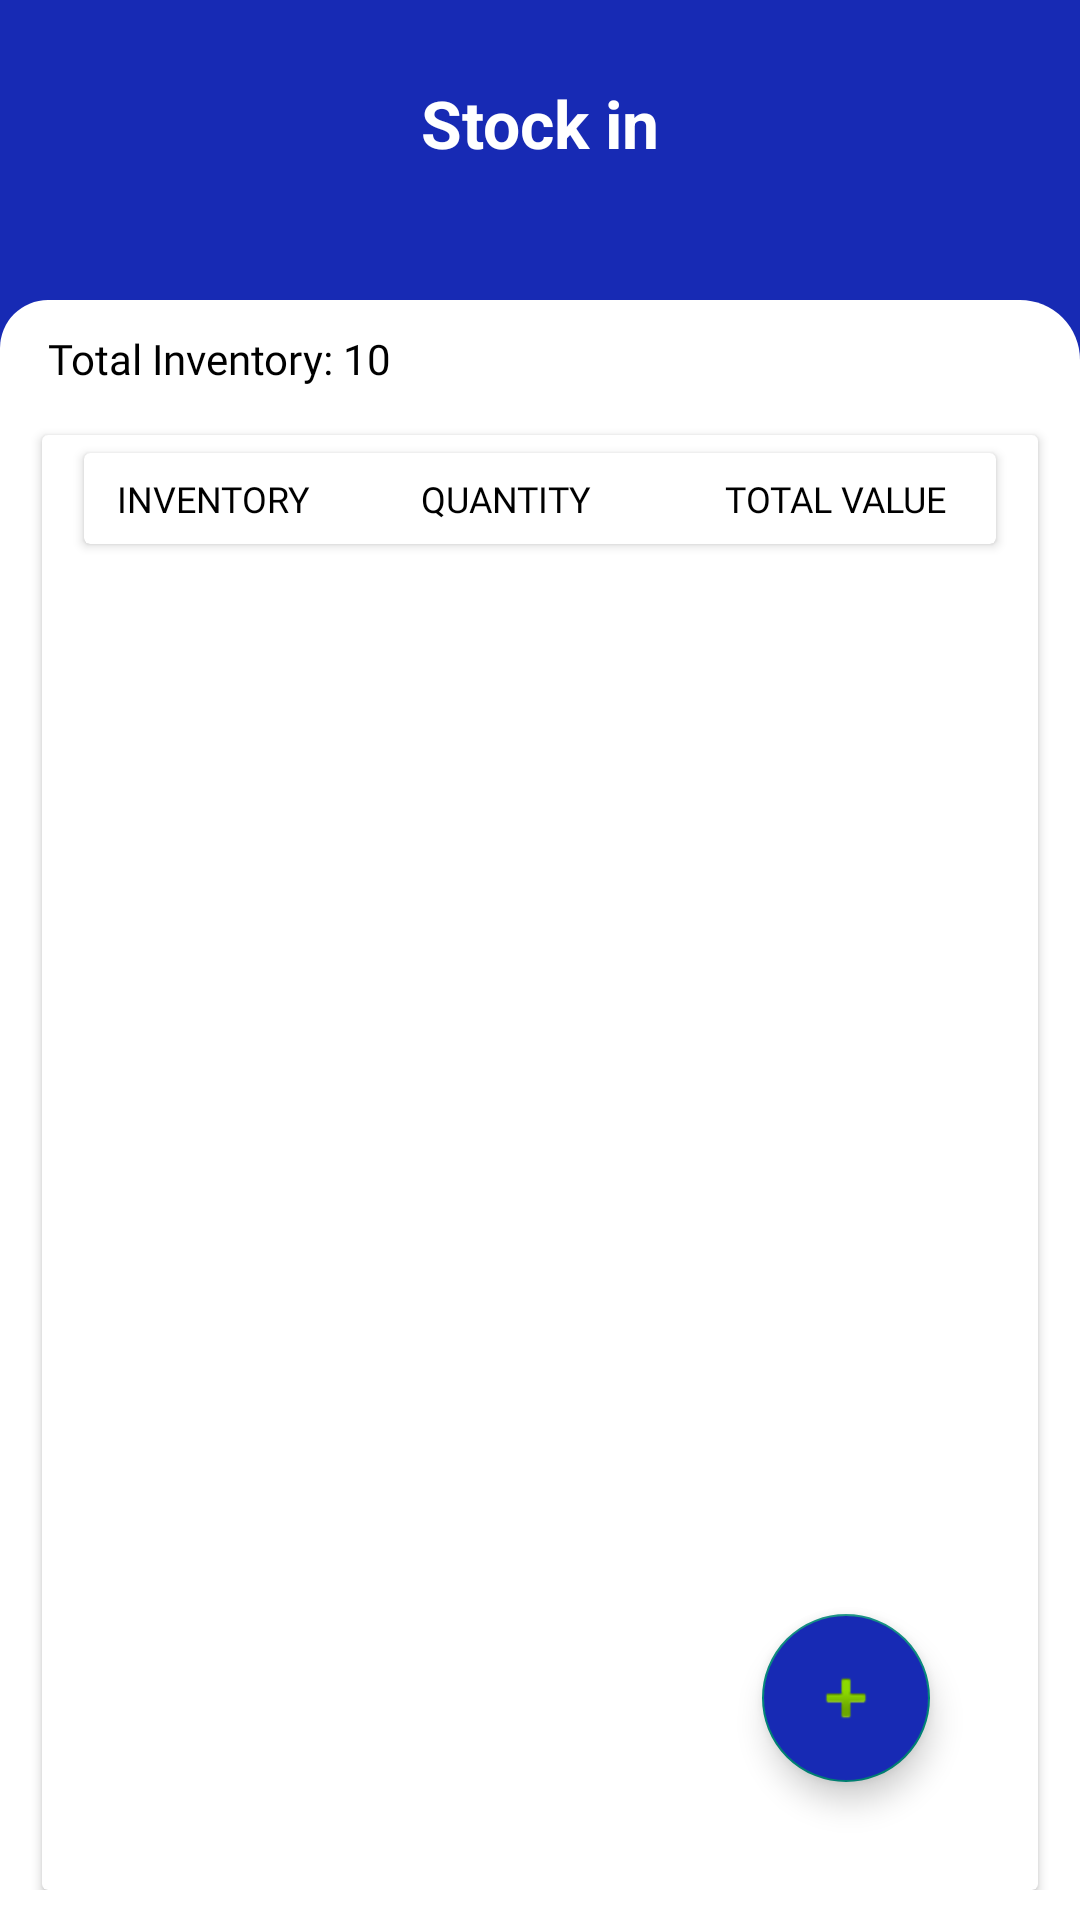

Android layout source for this screen:
<!-- AndroidManifest.xml: application theme Theme.SynfinPay -->
<!-- res/layout/fragment_stock_in.xml -->
<?xml version="1.0" encoding="utf-8"?>
<androidx.constraintlayout.widget.ConstraintLayout
    xmlns:android="http://schemas.android.com/apk/res/android"
    xmlns:app="http://schemas.android.com/apk/res-auto"
    xmlns:tools="http://schemas.android.com/tools"
    android:layout_width="match_parent"
    android:layout_height="match_parent"
    android:background="@color/primary"
    android:fitsSystemWindows="true">

    <androidx.constraintlayout.widget.ConstraintLayout
        android:layout_width="match_parent"
        android:layout_height="102dp"
        app:layout_constraintBottom_toTopOf="@id/signInBody"
        app:layout_constraintTop_toTopOf="parent"
        >

        <ImageView
            android:id="@+id/back"
            android:layout_width="wrap_content"
            android:layout_height="wrap_content"
            android:src="@drawable/baseline_arrow_back_24_white"
            android:layout_marginStart="17dp"
            app:layout_constraintStart_toStartOf="parent"
            android:layout_marginTop="27dp"
            app:layout_constraintTop_toTopOf="parent"

            />

        <TextView
            android:layout_width="wrap_content"
            android:layout_height="wrap_content"
            android:text="Stock in"
            android:textStyle="bold"
            android:textColor="@color/white"
            app:layout_constraintStart_toStartOf="parent"
            app:layout_constraintEnd_toEndOf="parent"
            app:layout_constraintTop_toTopOf="parent"
            android:layout_marginTop="27dp"
            android:textSize="22sp"
            />



    </androidx.constraintlayout.widget.ConstraintLayout>


    <androidx.constraintlayout.widget.ConstraintLayout
        android:id="@+id/signInBody"
        android:layout_width="match_parent"
        android:layout_height="match_parent"
        android:background="@drawable/fragment_shape"
        android:layout_marginTop="100dp"
        app:layout_constraintEnd_toEndOf="parent"
        app:layout_constraintHorizontal_bias="0.0"
        app:layout_constraintStart_toStartOf="parent"
        tools:layout_editor_absoluteY="87dp">

        <androidx.core.widget.NestedScrollView
            android:layout_width="match_parent"
            android:layout_height="0dp"
            android:fillViewport="true"
            android:paddingBottom="10dp"
            app:layout_constraintBottom_toBottomOf="parent"
            app:layout_constraintEnd_toEndOf="parent"
            app:layout_constraintStart_toStartOf="parent"
            app:layout_constraintTop_toTopOf="parent">

        <androidx.constraintlayout.widget.ConstraintLayout
            android:layout_width="match_parent"
            android:layout_height="match_parent"
            tools:context=".ui.homepage.loan.LoanDashBoardFragment">


                <TextView
                    android:id="@+id/tithe_title"
                    android:layout_width="wrap_content"
                    android:layout_height="wrap_content"
                    android:layout_marginStart="16dp"
                    android:layout_marginTop="10dp"
                    android:fontFamily="@font/poppinsregular"
                    android:text="Total Inventory: 10"
                    android:textColor="@color/black"
                    android:textSize="14sp"
                    app:layout_constraintStart_toStartOf="parent"
                    app:layout_constraintTop_toTopOf="parent" />


                <androidx.cardview.widget.CardView
                    android:layout_width="match_parent"
                    android:layout_height="0dp"
                    android:layout_marginStart="14dp"
                    android:layout_marginTop="16dp"
                    android:layout_marginEnd="14dp"
                    app:layout_constraintBottom_toBottomOf="parent"
                    app:layout_constraintEnd_toEndOf="parent"
                    app:layout_constraintStart_toStartOf="parent"
                    app:layout_constraintTop_toBottomOf="@+id/tithe_title">

                    <androidx.constraintlayout.widget.ConstraintLayout
                        android:layout_width="match_parent"
                        android:layout_height="match_parent">


                        <androidx.cardview.widget.CardView
                            android:id="@+id/cvtop"
                            android:layout_width="match_parent"
                            android:layout_height="0dp"
                            android:layout_marginStart="14dp"
                            android:layout_marginTop="6dp"
                            android:layout_marginEnd="14dp"
                            app:layout_constraintEnd_toEndOf="parent"
                            app:layout_constraintStart_toStartOf="parent"
                            app:layout_constraintTop_toTopOf="parent">

                            <androidx.constraintlayout.widget.ConstraintLayout
                                android:layout_width="match_parent"
                                android:layout_height="match_parent">

                                <include
                                    android:id="@+id/includedLayout"
                                    layout="@layout/item_stock_in" />

                            </androidx.constraintlayout.widget.ConstraintLayout>

                        </androidx.cardview.widget.CardView>


                        <androidx.recyclerview.widget.RecyclerView
                            android:id="@+id/rv_tithePaymentsItems"
                            android:layout_width="match_parent"
                            android:layout_height="0dp"
                            android:layout_marginStart="16dp"
                            android:layout_marginTop="4dp"
                            android:layout_marginEnd="16dp"
                            android:paddingBottom="50dp"
                            app:layout_constraintBottom_toBottomOf="parent"
                            app:layout_constraintEnd_toEndOf="parent"
                            app:layout_constraintStart_toStartOf="parent"
                            app:layout_constraintTop_toBottomOf="@+id/cvtop"
                            tools:listitem="@layout/item_expense" />

                        <TextView
                            android:id="@+id/tvErrorResponse"
                            android:layout_width="match_parent"
                            android:layout_height="wrap_content"
                            android:layout_margin="16dp"
                            android:gravity="center"
                            android:text=" No recorded expense"
                            android:textColor="@color/blue"
                            android:textSize="22sp"
                            android:visibility="gone"
                            app:layout_constraintBottom_toBottomOf="parent"
                            app:layout_constraintTop_toTopOf="parent" />


                        <TextView
                            android:id="@+id/tvTotalStockValue"
                            android:layout_width="wrap_content"
                            android:layout_height="wrap_content"
                            android:layout_margin="16dp"
                            android:gravity="center"
                            app:layout_constraintStart_toStartOf="parent"
                            android:layout_marginStart="16dp"
                            android:text="Total stock value"
                            android:textColor="@color/blue"
                            android:textSize="13sp"
                            app:layout_constraintTop_toBottomOf="@id/rv_tithePaymentsItems"  />


                        <TextView
                            android:id="@+id/tvTotalStock"
                            android:layout_width="wrap_content"
                            android:layout_height="wrap_content"
                            android:layout_margin="16dp"
                            android:gravity="center"
                            app:layout_constraintEnd_toEndOf="parent"
                            android:layout_marginEnd="16dp"
                            android:text="KES 70,000"
                            android:textColor="@color/blue"
                            android:textSize="13sp"
                            app:layout_constraintTop_toBottomOf="@id/rv_tithePaymentsItems"  />



                        <com.google.android.material.floatingactionbutton.FloatingActionButton
                            android:id="@+id/fab"
                            android:layout_width="wrap_content"
                            android:layout_height="wrap_content"
                            android:layout_alignParentBottom="true"
                            android:layout_alignParentEnd="true"
                            android:layout_margin="36dp"
                            android:backgroundTint="@color/primary"
                            app:srcCompat="@android:drawable/ic_input_add"
                            app:layout_constraintEnd_toEndOf="parent"
                            app:layout_constraintBottom_toBottomOf="parent"/>


                    </androidx.constraintlayout.widget.ConstraintLayout>

                </androidx.cardview.widget.CardView>
            </androidx.constraintlayout.widget.ConstraintLayout>
        </androidx.core.widget.NestedScrollView>
    </androidx.constraintlayout.widget.ConstraintLayout>
</androidx.constraintlayout.widget.ConstraintLayout>
<!-- res/layout/item_stock_in.xml (included above) -->
<?xml version="1.0" encoding="utf-8"?>
<androidx.cardview.widget.CardView xmlns:android="http://schemas.android.com/apk/res/android"
    xmlns:app="http://schemas.android.com/apk/res-auto"
    xmlns:tools="http://schemas.android.com/tools"
    android:layout_width="match_parent"
    android:layout_height="wrap_content"
    android:id="@+id/cvPaynemt"
    android:layout_marginBottom="2dp"
    app:cardElevation="2dp">

    <androidx.constraintlayout.widget.ConstraintLayout xmlns:android="http://schemas.android.com/apk/res/android"
        xmlns:app="http://schemas.android.com/apk/res-auto"
        xmlns:tools="http://schemas.android.com/tools"
        android:id="@+id/linear_layout"
        android:layout_width="match_parent"
        android:layout_height="wrap_content"
        android:paddingTop="6dp"
        android:paddingBottom="6dp">

        <TableLayout
            android:id="@+id/table_heading_layout"
            android:layout_width="match_parent"
            android:layout_height="match_parent">

            <TableRow
                android:layout_width="match_parent"
                android:layout_height="match_parent">

                <TextView
                    android:id="@+id/tvInventory"
                    style="@style/table_row_item"
                    android:layout_width="0dp"
                    android:layout_column="1"
                    android:layout_margin="1dp"
                    android:layout_weight="1"
                    android:textSize="12sp"
                    android:background="@color/white"
                    android:text="INVENTORY"
                    android:textAlignment="textStart" />

                <TextView
                    android:id="@+id/tvQuantity"
                    style="@style/table_row_item"
                    android:layout_width="0dp"
                    android:layout_column="1"
                    android:layout_margin="1dp"
                    android:layout_weight="1"
                    android:textSize="12sp"
                    android:background="@color/white"
                    android:text="QUANTITY"
                    android:textAlignment="textStart" />

                <TextView
                    android:id="@+id/tvTotalValue"
                    style="@style/table_row_item"
                    android:layout_width="0dp"
                    android:layout_column="2"
                    android:layout_margin="1dp"
                    android:layout_weight="1"
                    android:textSize="12sp"
                    android:background="@color/white"
                    android:baselineAligned="false"
                    android:text="TOTAL VALUE"
                    android:textAlignment="textStart" />


            </TableRow>
        </TableLayout>
    </androidx.constraintlayout.widget.ConstraintLayout>
</androidx.cardview.widget.CardView>
<!-- res/layout/item_expense.xml (included above) -->
<?xml version="1.0" encoding="utf-8"?>
<androidx.cardview.widget.CardView xmlns:android="http://schemas.android.com/apk/res/android"
    xmlns:app="http://schemas.android.com/apk/res-auto"
    xmlns:tools="http://schemas.android.com/tools"
    android:layout_width="match_parent"
    android:layout_height="wrap_content"
    android:id="@+id/cvPaynemt"
    android:layout_marginBottom="2dp"
    app:cardElevation="2dp">

    <androidx.constraintlayout.widget.ConstraintLayout xmlns:android="http://schemas.android.com/apk/res/android"
        xmlns:app="http://schemas.android.com/apk/res-auto"
        xmlns:tools="http://schemas.android.com/tools"
        android:id="@+id/linear_layout"
        android:layout_width="match_parent"
        android:layout_height="wrap_content"
        android:paddingTop="6dp"
        android:paddingBottom="6dp">

        <TableLayout
            android:id="@+id/table_heading_layout"
            android:layout_width="match_parent"
            android:layout_height="match_parent">

            <TableRow
                android:layout_width="match_parent"
                android:layout_height="match_parent">

                <TextView
                    android:id="@+id/tvExpenseType"
                    style="@style/table_row_item"
                    android:layout_width="0dp"
                    android:layout_column="1"
                    android:layout_margin="1dp"
                    android:layout_weight="1"
                    android:background="@color/white"
                    android:text="Expense Type"
                    android:textSize="12sp"
                    android:textAlignment="textStart" />

                <TextView
                    android:id="@+id/tvAmount"
                    style="@style/table_row_item"
                    android:layout_width="0dp"
                    android:textSize="12sp"
                    android:layout_column="1"
                    android:layout_margin="1dp"
                    android:layout_weight="1"
                    android:background="@color/white"
                    android:text="Amount"
                    android:textAlignment="textStart" />

                <TextView
                    android:id="@+id/tvDate"
                    style="@style/table_row_item"
                    android:layout_width="0dp"
                    android:layout_column="2"
                    android:textSize="12sp"
                    android:layout_margin="1dp"
                    android:layout_weight="1"
                    android:background="@color/white"
                    android:baselineAligned="false"
                    android:text="Date"
                    android:textAlignment="textStart" />


            </TableRow>
        </TableLayout>
    </androidx.constraintlayout.widget.ConstraintLayout>
</androidx.cardview.widget.CardView>
<!-- resources referenced by this layout -->
<resources>
  <color name="black">#FF000000</color>
  <color name="blue">#32429B</color>
  <color name="primary">#172AB4</color>
  <color name="white">#FFFFFFFF</color>
  <!-- drawable fragment_shape (drawable) -->
  <?xml version="1.0" encoding="utf-8"?>
  <shape xmlns:android="http://schemas.android.com/apk/res/android">
  
  
      <solid android:color="@color/white"/>
  
      <corners android:topRightRadius="20dp" android:topLeftRadius="16dp"
          />
  </shape>
  <style name="table_row_item" parent="@android:style/TextAppearance.Small">
          <item name="android:gravity">center_vertical</item>
          <item name="android:textSize">13sp</item>
          <item name="android:textColor">@color/black</item>
          <item name="android:background">@color/white</item>
          <item name="android:layout_marginRight">1dp</item>
          <item name="android:layout_marginEnd">1dp</item>
          <item name="android:paddingStart">10dp</item>
          <item name="fontFamily">@font/poppinsregular</item>
          <item name="android:paddingLeft">10dp</item>
          <item name="android:layout_height">wrap_content</item>
      </style>
  <style name="Theme.SynfinPay" parent="Base.Theme.SynfinPay" />
  <style name="Base.Theme.SynfinPay" parent="Theme.AppCompat.Light.NoActionBar">
          
          
      </style>
</resources>
